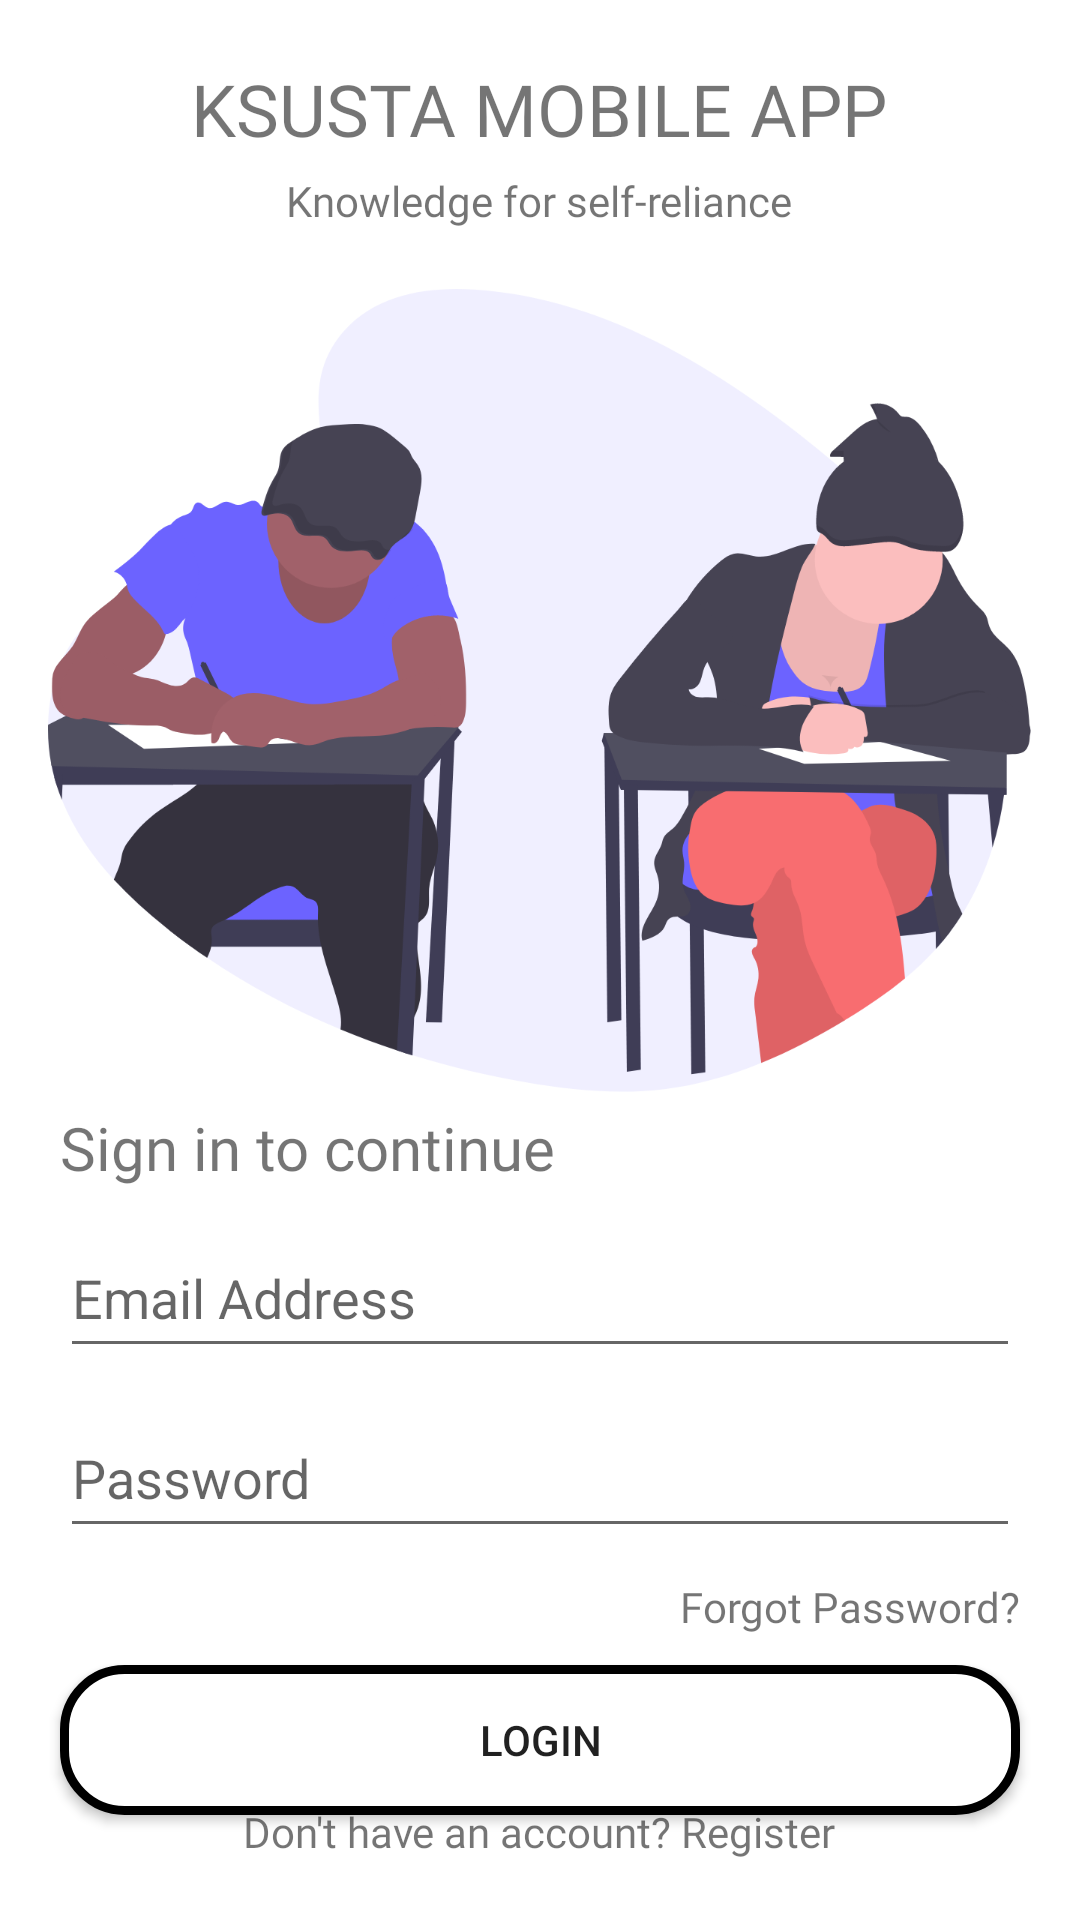

Write the Android layout XML for this screen, with the resource values it uses.
<!-- AndroidManifest.xml: application theme Theme.KSUSTAMobileApp -->
<!-- res/layout/activity_main.xml -->
<?xml version="1.0" encoding="utf-8"?>
<RelativeLayout xmlns:android="http://schemas.android.com/apk/res/android"
    xmlns:app="http://schemas.android.com/apk/res-auto"
    xmlns:tools="http://schemas.android.com/tools"
    android:layout_width="match_parent"
    android:layout_height="match_parent"
    tools:context=".MainActivity">

    <TextView
        android:id="@+id/app_name"
        android:layout_width="wrap_content"
        android:layout_height="wrap_content"
        android:text="KSUSTA MOBILE APP"
        android:textSize="24sp"
        android:layout_marginTop="20dp"
        android:fontFamily="@font/poppins_bold"
        android:layout_centerHorizontal="true"
        />

    <TextView
        android:id="@+id/motto"
        android:layout_width="wrap_content"
        android:layout_height="wrap_content"
        android:text="Knowledge for self-reliance"
        android:layout_below="@+id/app_name"
        android:layout_marginTop="5dp"
        android:layout_centerHorizontal="true"
        android:fontFamily="@font/poppins_medium"
        android:textSize="14sp"
        />

    <ImageView
        android:id="@+id/learnImageView"
        android:layout_width="wrap_content"
        android:layout_height="wrap_content"
        android:layout_below="@id/motto"
        android:layout_marginTop="20dp"
        android:layout_centerHorizontal="true"
        android:src="@drawable/group_5" />

    <TextView
        android:id="@+id/loginTextView"
        android:layout_width="wrap_content"
        android:layout_height="wrap_content"
        android:layout_below="@id/learnImageView"
        android:text="Sign in to continue"
        android:layout_marginTop="5dp"
        android:textSize="20sp"
        style="bold"
        android:fontFamily="@font/poppins_medium"
        android:layout_marginStart="20dp"
        />

    <EditText
        android:id="@+id/emailAddress"
        android:layout_width="match_parent"
        android:layout_height="50dp"
        android:layout_below="@id/loginTextView"
        android:layout_marginTop="10dp"
        android:layout_marginStart="20dp"
        android:layout_marginEnd="20dp"
        android:hint="Email Address"
        android:drawableLeft="@drawable/ic_mail"
        android:drawablePadding="10dp"
        />

    <EditText
        android:id="@+id/password"
        android:layout_width="match_parent"
        android:layout_height="50dp"
        android:hint="Password"
        android:layout_marginTop="10dp"
        android:layout_marginStart="20dp"
        android:layout_marginEnd="20dp"
        android:drawableLeft="@drawable/ic_lock"
        android:drawablePadding="10dp"
        android:layout_below="@id/emailAddress"
        />

    <TextView
        android:id="@+id/forgetPasswordTextView"
        android:layout_width="wrap_content"
        android:layout_height="wrap_content"
        android:layout_below="@id/password"
        android:layout_alignParentRight="true"
        android:layout_marginTop="10dp"
        android:layout_marginEnd="20dp"
        android:fontFamily="@font/poppins_light"
        android:text="Forgot Password?"
        android:textSize="14sp" />

    <Button
        android:id="@+id/loginButton"
        android:layout_width="match_parent"
        android:layout_height="50dp"
        android:layout_below="@id/forgetPasswordTextView"
        android:layout_marginTop="10dp"
        android:layout_marginStart="20dp"
        android:layout_marginEnd="20dp"
        android:background="@drawable/background"
        android:text="Login"
        />















    <ProgressBar
        android:id="@+id/progressBar"
        android:layout_width="wrap_content"
        android:layout_height="wrap_content"
        style="?android:attr/progressBarStyleLarge"
        android:layout_centerInParent="true"
        android:visibility="gone"
        />

    <TextView
        android:id="@+id/registerTextView"
        android:layout_width="wrap_content"
        android:layout_height="wrap_content"
        android:text="Don't have an account? Register"
        android:layout_centerHorizontal="true"
        android:layout_alignParentBottom="true"
        android:layout_marginBottom="20dp"
        android:fontFamily="@font/poppins_light"
        />

</RelativeLayout>
<!-- resources referenced by this layout -->
<resources>
  <!-- drawable background (drawable) -->
  <?xml version="1.0" encoding="utf-8"?>
  <shape xmlns:android="http://schemas.android.com/apk/res/android">
  
      <solid android:color="#ffffffff"/>
      <stroke android:width="3dp"
          android:color="#ff000000"/>
      <corners android:radius="20dp"/>
  </shape>
  <!-- drawable group_5: png bitmap (drawable-hdpi, 45458 bytes) -->
  <style name="Theme.KSUSTAMobileApp" parent="Theme.MaterialComponents.Light.NoActionBar">
          
          <item name="colorPrimary">@color/purple_500</item>
          <item name="colorPrimaryVariant">@color/purple_700</item>
          <item name="colorOnPrimary">@color/white</item>
          <item name="preferenceTheme">@style/PreferenceThemeOverlay.v14.Material</item>
          
          <item name="colorSecondary">#3700B3</item>
          <item name="colorSecondaryVariant">@color/teal_700</item>
          <item name="colorOnSecondary">@color/black</item>
          
          <item name="android:statusBarColor">#00000000</item>
          
          <item name="windowActionBar">false</item>
          <item name="windowNoTitle">true</item>
      </style>
  <color name="purple_500">#FF6200EE</color>
  <color name="purple_700">#FF3700B3</color>
  <color name="white">#FFFFFFFF</color>
  <color name="teal_700">#FF018786</color>
  <color name="black">#FF000000</color>
</resources>
